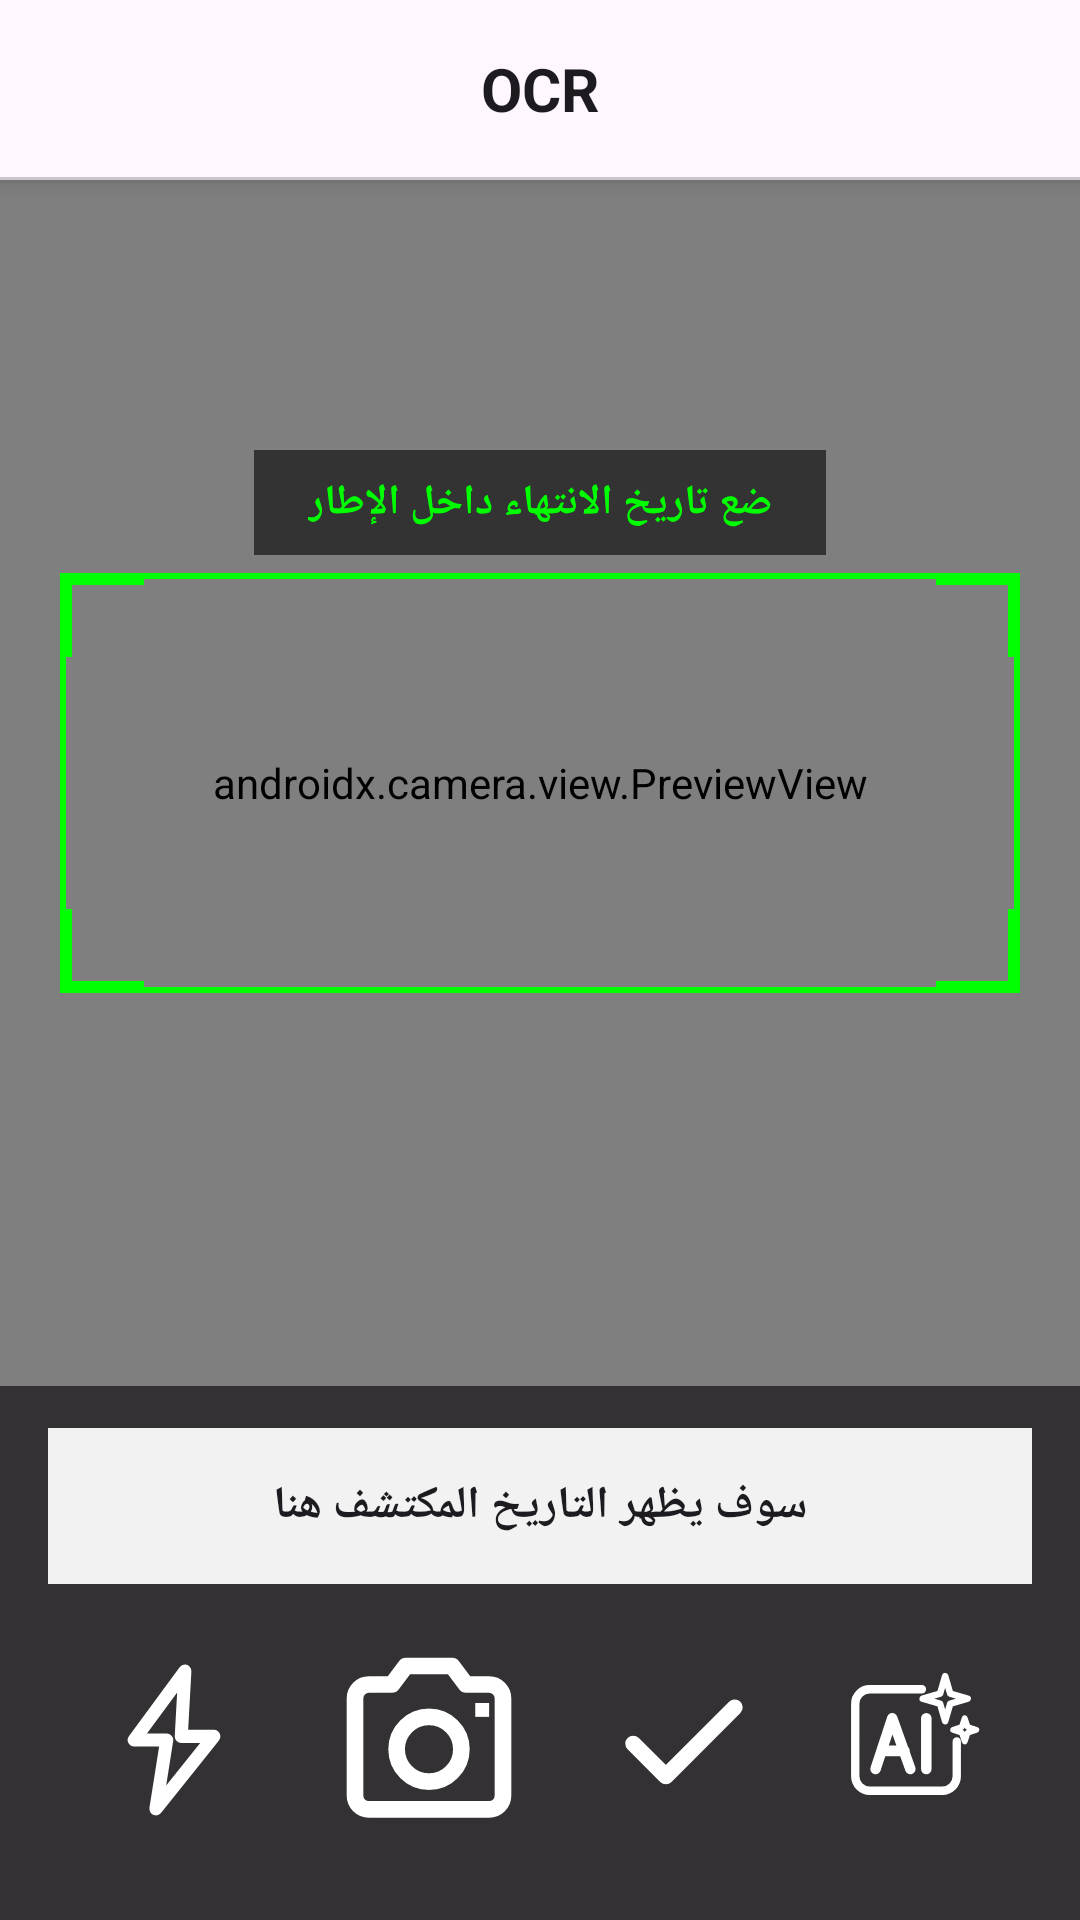

Reconstruct the res/layout file that produces this screen, plus the resources it refers to.
<!-- AndroidManifest.xml: application theme Theme.MyApp -->
<!-- res/layout/activity_date_scanner.xml -->
<?xml version="1.0" encoding="utf-8"?>
<LinearLayout xmlns:android="http://schemas.android.com/apk/res/android"
    xmlns:app="http://schemas.android.com/apk/res-auto"
    android:layout_width="match_parent"
    android:layout_height="match_parent"
    android:background="?attr/colorSurface"
    android:orientation="vertical">


    



<LinearLayout
    android:layout_width="match_parent"
    android:layout_height="wrap_content"
    android:orientation="vertical"
    android:background="?attr/colorSurface"
    android:elevation="4dp">

    <TextView
        android:id="@+id/tvTitle"
        android:layout_width="match_parent"
        android:layout_height="wrap_content"
        android:padding="16dp"
        android:gravity="center"
        android:text="OCR"
        android:textSize="20sp"
        android:textStyle="bold"
        android:textColor="?android:attr/textColorPrimary" />

    
    <View
        android:layout_width="match_parent"
        android:layout_height="1dp"
        android:background="@color/toolbar_border_stroke" />

</LinearLayout>

    
    
    

    <FrameLayout
        android:layout_width="match_parent"
        android:layout_height="0dp"
        android:layout_weight="1">

        
        <androidx.camera.view.PreviewView
            android:id="@+id/previewView"
            android:layout_width="match_parent"
            android:layout_height="match_parent"
            android:layout_gravity="center"
            app:scaleType="fitCenter" />

        
        
        

        <FrameLayout
            android:layout_width="320dp"
            android:layout_height="140dp"
            android:layout_gravity="center">

            
            <View
                android:layout_width="match_parent"
                android:layout_height="2dp"
                android:layout_gravity="top"
                android:background="#00FF00" />

            <View
                android:layout_width="match_parent"
                android:layout_height="2dp"
                android:layout_gravity="bottom"
                android:background="#00FF00" />

            <View
                android:layout_width="2dp"
                android:layout_height="match_parent"
                android:layout_gravity="start"
                android:background="#00FF00" />

            <View
                android:layout_width="2dp"
                android:layout_height="match_parent"
                android:layout_gravity="end"
                android:background="#00FF00" />

            
            
            <View
                android:layout_width="28dp"
                android:layout_height="4dp"
                android:layout_gravity="top|start"
                android:background="#00FF00" />

            <View
                android:layout_width="4dp"
                android:layout_height="28dp"
                android:layout_gravity="top|start"
                android:background="#00FF00" />

            
            <View
                android:layout_width="28dp"
                android:layout_height="4dp"
                android:layout_gravity="top|end"
                android:background="#00FF00" />

            <View
                android:layout_width="4dp"
                android:layout_height="28dp"
                android:layout_gravity="top|end"
                android:background="#00FF00" />

            
            <View
                android:layout_width="28dp"
                android:layout_height="4dp"
                android:layout_gravity="bottom|start"
                android:background="#00FF00" />

            <View
                android:layout_width="4dp"
                android:layout_height="28dp"
                android:layout_gravity="bottom|start"
                android:background="#00FF00" />

            
            <View
                android:layout_width="28dp"
                android:layout_height="4dp"
                android:layout_gravity="bottom|end"
                android:background="#00FF00" />

            <View
                android:layout_width="4dp"
                android:layout_height="28dp"
                android:layout_gravity="bottom|end"
                android:background="#00FF00" />

        </FrameLayout>

        
        
        

        <TextView
            android:layout_width="wrap_content"
            android:layout_height="wrap_content"
            android:layout_gravity="center_horizontal"
            android:layout_marginTop="90dp"
            android:background="#99000000"
            android:paddingStart="18dp"
            android:paddingTop="8dp"
            android:paddingEnd="18dp"
            android:paddingBottom="8dp"
            android:text="@string/place_expiry_date_inside_frame"
            android:textColor="#00FF00"
            android:textSize="14sp"
            android:textStyle="bold" />

    </FrameLayout>

    
    
    

    <LinearLayout
        android:layout_width="match_parent"
        android:layout_height="wrap_content"
        android:background="#CC000000"
        android:orientation="vertical"
        android:paddingStart="16dp"
        android:paddingTop="14dp"
        android:paddingEnd="16dp"
        android:paddingBottom="22dp">

        
        
        

        <TextView
            android:id="@+id/tvRecognizedText"
            android:layout_width="match_parent"
            android:layout_height="wrap_content"
            android:layout_marginBottom="14dp"
            android:background="@color/ocr_result_background"
            android:gravity="center"
            android:maxLines="3"
            android:minHeight="52dp"
            android:paddingStart="12dp"
            android:paddingTop="10dp"
            android:paddingEnd="12dp"
            android:paddingBottom="10dp"
            android:text="@string/detected_date_will_appear_here"
            android:textColor="?android:attr/textColorPrimary"
            android:textSize="15sp"
            android:textStyle="bold" />

        
        
        

        <LinearLayout
            android:layout_width="match_parent"
            android:layout_height="wrap_content"
            android:gravity="center"
            android:orientation="horizontal">

            
            <ImageButton
                android:id="@+id/btnFlash"
                android:layout_width="62dp"
                android:layout_height="62dp"
                android:layout_margin="6dp"
                android:background="@android:color/transparent"
                android:contentDescription="@string/flash_on"
                android:padding="2dp"
                android:scaleType="fitCenter"
                android:src="@drawable/ic_flash" />

            
            <ImageButton
                android:id="@+id/btnTakePicture"
                android:layout_width="76dp"
                android:layout_height="76dp"
                android:layout_marginStart="10dp"
                android:layout_marginEnd="10dp"
                android:background="@android:color/transparent"
                android:contentDescription="@string/take_photo"
                android:padding="1dp"
                android:scaleType="fitCenter"
                android:src="@drawable/ic_camera" />

            
            <ImageButton
                android:id="@+id/btnUseDate"
                android:layout_width="62dp"
                android:layout_height="62dp"
                android:layout_margin="6dp"
                android:background="@android:color/transparent"
                android:contentDescription="@string/use_date"
                android:enabled="false"
                android:padding="2dp"
                android:scaleType="fitCenter"
                android:src="@drawable/ic_check" />

            
            <ImageButton
                android:id="@+id/btnSOCR"
                android:layout_width="62dp"
                android:layout_height="62dp"
                android:layout_margin="6dp"
                android:background="@android:color/transparent"
                android:contentDescription="@string/recognize_with_ai"
                android:padding="2dp"
                android:scaleType="fitCenter"
                android:src="@drawable/ic_socr" />

        </LinearLayout>

    </LinearLayout>

</LinearLayout>
<!-- resources referenced by this layout -->
<resources>
  <color name="ocr_result_background">#F2F2F2</color>
  <color name="toolbar_border_stroke">#33000000</color>
  <!-- drawable ic_camera (drawable) -->
  <vector xmlns:android="http://schemas.android.com/apk/res/android"
      android:width="24dp"
      android:height="24dp"
      android:viewportWidth="24"
      android:viewportHeight="24">
  
      <path
          android:fillColor="@android:color/transparent"
          android:strokeColor="#FFFFFF"
          android:strokeWidth="1.8"
          android:strokeLineCap="round"
          android:strokeLineJoin="round"
          android:pathData="M4,7.5C4,6.67 4.67,6 5.5,6H8L9.5,4H14.5L16,6H18.5C19.33,6 20,6.67 20,7.5V18C20,18.83 19.33,19.5 18.5,19.5H5.5C4.67,19.5 4,18.83 4,18V7.5Z" />
  
      <path
          android:fillColor="@android:color/transparent"
          android:strokeColor="#FFFFFF"
          android:strokeWidth="1.8"
          android:pathData="M12,16.5A3.5,3.5 0,1 0,12 9.5A3.5,3.5 0,1 0,12 16.5Z" />
  
      <path
          android:fillColor="#FFFFFF"
          android:pathData="M17,8H18.5V9.5H17Z" />
  </vector>
  <!-- drawable ic_check (drawable) -->
  <vector xmlns:android="http://schemas.android.com/apk/res/android"
      android:width="24dp"
      android:height="24dp"
      android:viewportWidth="24"
      android:viewportHeight="24">
  
      <path
          android:fillColor="@android:color/transparent"
          android:strokeColor="#FFFFFF"
          android:strokeWidth="2.2"
          android:strokeLineCap="round"
          android:strokeLineJoin="round"
          android:pathData="M5,12.5L9.5,17L19,7.5" />
  </vector>
  <!-- drawable ic_flash (drawable) -->
  <vector xmlns:android="http://schemas.android.com/apk/res/android"
      android:width="24dp"
      android:height="24dp"
      android:viewportWidth="24"
      android:viewportHeight="24">
  
      <path
          android:fillColor="@android:color/transparent"
          android:strokeColor="#FFFFFF"
          android:strokeWidth="1.8"
          android:strokeLineCap="round"
          android:strokeLineJoin="round"
          android:pathData="M13.5,2.5L6.5,12H11L9.5,21.5L17.5,11.5H13L13.5,2.5Z" />
  </vector>
  <!-- drawable ic_socr: vector/xml drawable (drawable, 2106 chars, omitted) -->
  <string name="detected_date_will_appear_here">سوف يظهر التاريخ المكتشف هنا</string>
  <string name="flash_on">تشغيل الفلاش</string>
  <string name="place_expiry_date_inside_frame">ضع تاريخ الانتهاء داخل الإطار</string>
  <string name="recognize_with_ai">التعرف بالذكاء الاصطناعي</string>
  <string name="take_photo">التقاط صورة</string>
  <string name="use_date">استخدام التاريخ</string>
  <style name="Theme.MyApp" parent="Theme.Material3.DayNight.NoActionBar">
  
          
          <item name="colorPrimary">#2E7D32</item>
          <item name="colorOnPrimary">#FFFFFF</item>
  
          
          <item name="colorSecondary">#1B5E20</item>
          <item name="colorOnSecondary">#FFFFFF</item>
  
          
          <item name="android:colorBackground">#F5F5F5</item>
  
          
          <item name="android:statusBarColor">#1B5E20</item>
  
      </style>
</resources>
